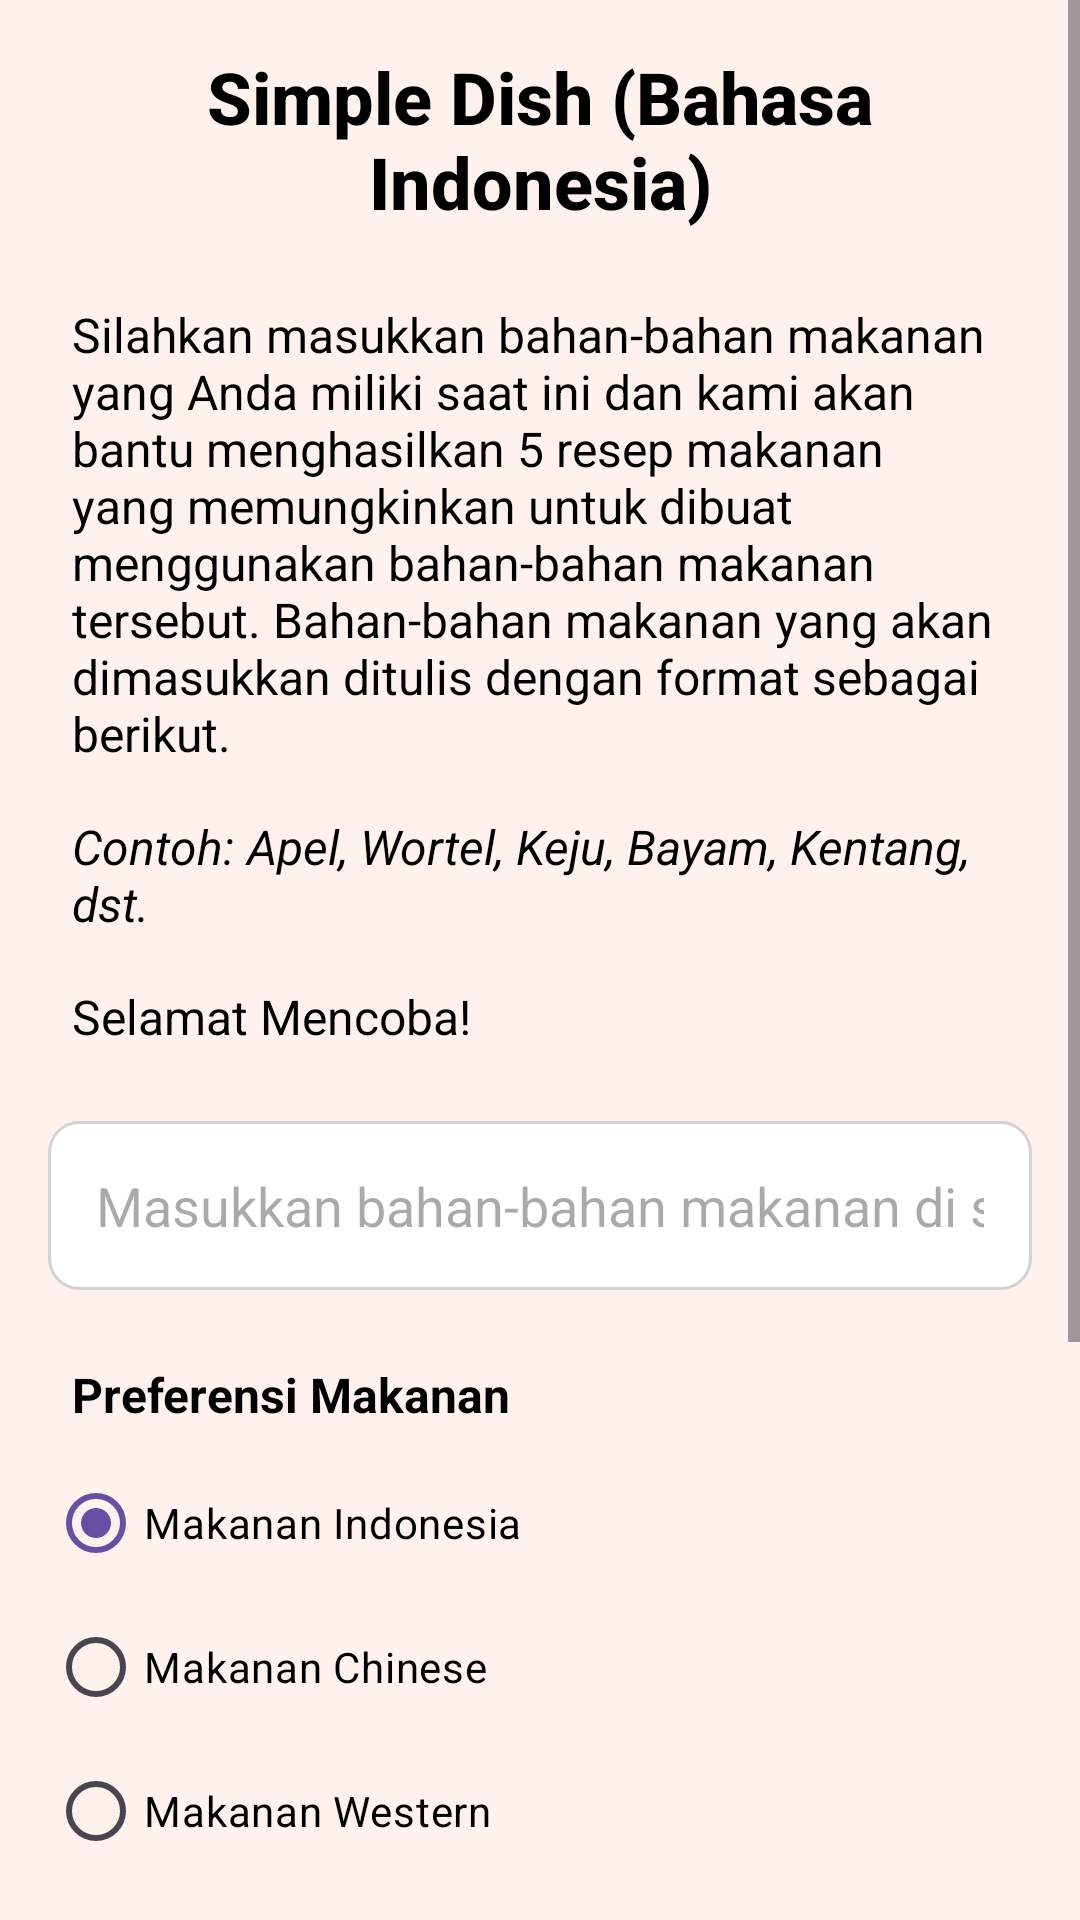

Produce the Android XML layout that renders to this screen, including the resource entries it uses.
<!-- AndroidManifest.xml: application theme Theme.RecipeApp -->
<!-- res/layout/activity_main.xml -->
<?xml version="1.0" encoding="utf-8"?>
<ScrollView xmlns:android="http://schemas.android.com/apk/res/android"
    android:layout_width="match_parent"
    android:layout_height="match_parent"
    xmlns:tools="http://schemas.android.com/tools"
    xmlns:app="http://schemas.android.com/apk/res-auto"
    android:background="#fff2ee">

    <LinearLayout
        android:layout_width="match_parent"
        android:layout_height="wrap_content"
        android:orientation="vertical"
        android:padding="16dp">

        <TextView
            android:id="@+id/title"
            android:layout_width="match_parent"
            android:layout_height="wrap_content"
            android:text="Simple Dish (Bahasa Indonesia)"
            android:textColor="@color/black"
            android:textSize="24sp"
            android:textStyle="bold"
            android:fontFamily="sans-serif-medium"
            android:gravity="center"
            android:layout_marginBottom="16dp" />

        <TextView
            android:id="@+id/instructions"
            android:layout_width="match_parent"
            android:layout_height="wrap_content"
            android:text="Silahkan masukkan bahan-bahan makanan yang Anda miliki saat ini dan kami akan bantu menghasilkan 5 resep makanan yang memungkinkan untuk dibuat menggunakan bahan-bahan makanan tersebut. Bahan-bahan makanan yang akan dimasukkan ditulis dengan format sebagai berikut."
            android:textColor="@color/black"
            android:textSize="16sp"
            android:padding="8dp" />

        <TextView
            android:id="@+id/instructions2"
            android:layout_width="match_parent"
            android:layout_height="wrap_content"
            android:text="Contoh: Apel, Wortel, Keju, Bayam, Kentang, dst."
            android:textColor="@color/black"
            android:textSize="16sp"
            android:textStyle="italic"
            android:padding="8dp" />

        <TextView
            android:id="@+id/instructions3"
            android:layout_width="match_parent"
            android:layout_height="wrap_content"
            android:text="Selamat Mencoba!"
            android:textColor="@color/black"
            android:textSize="16sp"
            android:padding="8dp"
            android:layout_marginBottom="16dp" />

        <EditText
            android:id="@+id/editTextPrompt"
            android:layout_width="match_parent"
            android:layout_height="wrap_content"
            android:padding="16dp"
            android:hint="Masukkan bahan-bahan makanan di sini"
            android:textColor="@color/black"
            android:maxLines="1"
            android:singleLine="true"
            android:background="@drawable/rounded_edittext"
            android:layout_marginBottom="16dp" />

        <TextView
            android:layout_width="wrap_content"
            android:layout_height="wrap_content"
            android:text="Preferensi Makanan"
            android:textColor="@color/black"
            android:textSize="16sp"
            android:padding="8dp"
            android:textStyle="bold" />

        <RadioGroup
            android:id="@+id/radioGroup"
            android:layout_width="wrap_content"
            android:layout_height="wrap_content">

            <RadioButton
                android:id="@+id/rb1"
                android:layout_width="wrap_content"
                android:layout_height="wrap_content"
                android:buttonTint="#ed5b24"
                android:text="Makanan Indonesia"
                android:textColor="@color/black"
                android:checked="true"/>

            <RadioButton
                android:id="@+id/rb2"
                android:layout_width="wrap_content"
                android:layout_height="wrap_content"
                android:buttonTint="#ed5b24"
                android:text="Makanan Chinese"
                android:textColor="@color/black"/>

            <RadioButton
                android:id="@+id/rb3"
                android:layout_width="wrap_content"
                android:layout_height="wrap_content"
                android:buttonTint="#ed5b24"
                android:text="Makanan Western"
                android:textColor="@color/black"/>

            <RadioButton
                android:id="@+id/rb4"
                android:layout_width="wrap_content"
                android:layout_height="wrap_content"
                android:buttonTint="#ed5b24"
                android:text="Makanan Jepang"
                android:textColor="@color/black"/>

            <RadioButton
                android:id="@+id/rb5"
                android:layout_width="wrap_content"
                android:layout_height="wrap_content"
                android:buttonTint="#ed5b24"
                android:text="Makanan Korea"
                android:textColor="@color/black"/>

        </RadioGroup>

        <com.google.android.material.button.MaterialButton
            android:id="@+id/buttonOk"
            style="@style/Widget.MaterialComponents.Button"
            android:layout_width="match_parent"
            android:layout_height="60dp"
            android:layout_gravity="center_horizontal"
            android:layout_marginStart="40dp"
            android:layout_marginEnd="40dp"
            android:layout_marginBottom="16dp"
            android:text="OK"
            android:textAllCaps="false"
            android:textColor="@color/white"
            android:backgroundTint="#ed5b24"
            app:cornerRadius="10dp"
            app:elevation="5dp"/>

        <androidx.recyclerview.widget.RecyclerView
            android:id="@+id/recyclerView"
            android:layout_width="match_parent"
            android:layout_height="wrap_content"
            tools:listitem="@layout/item_view"
            android:layout_marginBottom="16dp"/>

        <TextView
            android:layout_width="wrap_content"
            android:layout_height="wrap_content"
            android:text="Credits:"
            android:textColor="@color/black"
            android:textSize="16sp"
            android:paddingLeft="8dp"
            android:textStyle="bold" />

        <TextView
            android:layout_width="wrap_content"
            android:layout_height="wrap_content"
            android:text="- Generated by Gemini 1.5 Flash Model"
            android:textColor="@color/black"
            android:textSize="16sp"
            android:paddingLeft="8dp" />

        <TextView
            android:layout_width="wrap_content"
            android:layout_height="wrap_content"
            android:text="- Prompted by Kelompok 1 Kelas C1 Digital Leadership"
            android:textColor="@color/black"
            android:textSize="16sp"
            android:paddingLeft="8dp" />

    </LinearLayout>

</ScrollView>
<!-- res/layout/item_view.xml (included above) -->
<?xml version="1.0" encoding="utf-8"?>
<androidx.cardview.widget.CardView xmlns:android="http://schemas.android.com/apk/res/android"
    xmlns:app="http://schemas.android.com/apk/res-auto"
    android:id="@+id/cardView"
    android:layout_width="match_parent"
    android:layout_height="wrap_content"
    android:layout_margin="10dp"
    app:cardBackgroundColor="@color/white"
    app:cardCornerRadius="10dp">
    <TextView
        xmlns:android="http://schemas.android.com/apk/res/android"
        android:id="@+id/itemText"
        android:layout_width="match_parent"
        android:layout_height="wrap_content"
        android:padding="16dp"
        android:textSize="16sp" />


</androidx.cardview.widget.CardView>
<!-- resources referenced by this layout -->
<resources>
  <!-- drawable rounded_edittext (drawable) -->
  <shape xmlns:android="http://schemas.android.com/apk/res/android">
      <solid android:color="#FFFFFF" />
      <corners android:radius="10dp" />
      <stroke android:width="1dp" android:color="#D3D3D3" />
  </shape>
  <style name="Theme.RecipeApp" parent="Base.Theme.RecipeApp" />
  <style name="Base.Theme.RecipeApp" parent="Theme.Material3.DayNight.NoActionBar">
          
          
          <item name="android:navigationBarColor">#ed5b24</item>
          <item name="android:statusBarColor">#ed5b24</item>
      </style>
  <!-- not gathered from this repository: default colours our renderer supplied (Android Studio template values) -->
  <color name="black">#FF000000</color>
  <color name="white">#FFFFFFFF</color>
</resources>
